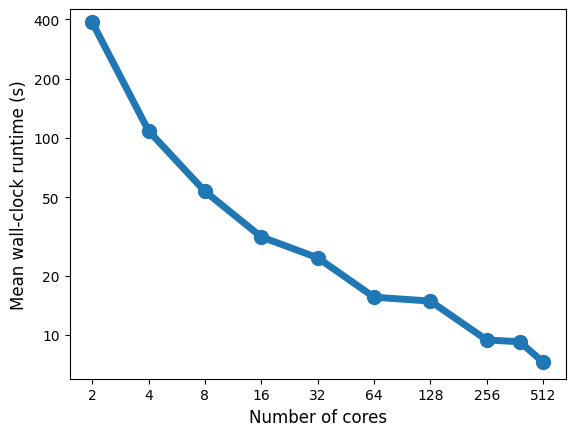

Generate this figure with matplotlib:
# MPI performance of a realistic synaptic vesicle cycle model in STEPS 5.0

import matplotlib
from matplotlib import pyplot as plt

matplotlib.rcParams['font.sans-serif'] = "Arial"
matplotlib.rcParams['font.family'] = "sans-serif"

cores=[2,4,8,16,32,64,128,256,384,512]
rt_2000 = [385.680873, 108.572092, 53.558429, 31.449047, 24.655371, 15.559180, 14.856715, 9.431283, 9.244792, 7.279367]

plt.plot(cores, rt_2000, linewidth=5, marker='o', markersize=10)

ax0=plt.gca()
ax0.set_xscale('log')
ax0.set_yscale('log')
plt.xlabel("Number of cores", fontsize=12)
plt.ylabel("Mean wall-clock runtime (s)", fontsize=12)
plt.ylim(6,450)
ax0.set_yticks([], minor=True)

ax0.set_yticks((10,20, 50,100,200, 400))
ax0.set_yticklabels(('10','20','50','100', '200', '400'))

ax0.set_xticks([], minor=True)
ax0.set_xticks((2,4,8,16,32,64,128,256,512))
ax0.set_xticklabels(('2','4','8','16','32','64','128','256','512'))

plt.savefig("performance.pdf")
